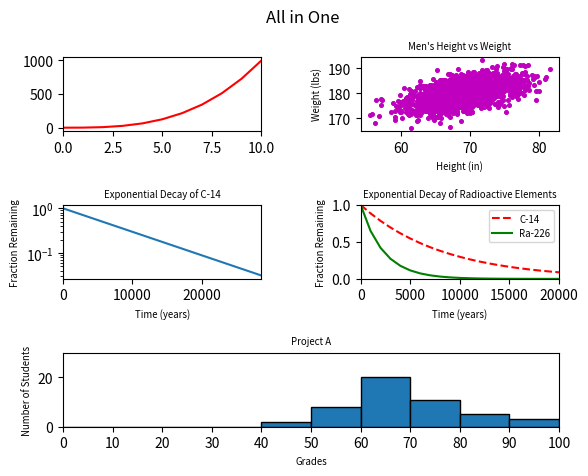

Write Python code to recreate this figure.
#!/usr/bin/env python3
import numpy as np
import matplotlib.pyplot as plt

y0 = np.arange(0, 11) ** 3

mean = [69, 0]
cov = [[15, 8], [8, 15]]
np.random.seed(5)
x1, y1 = np.random.multivariate_normal(mean, cov, 2000).T
y1 += 180

x2 = np.arange(0, 28651, 5730)
r2 = np.log(0.5)
t2 = 5730
y2 = np.exp((r2 / t2) * x2)

x3 = np.arange(0, 21000, 1000)
r3 = np.log(0.5)
t31 = 5730
t32 = 1600
y31 = np.exp((r3 / t31) * x3)
y32 = np.exp((r3 / t32) * x3)

np.random.seed(5)
student_grades = np.random.normal(68, 15, 50)

plt.suptitle("All in One")
plt.subplots_adjust(wspace=0.5, hspace=1)

plt.rc('axes', titlesize='x-small')
plt.rc('axes', labelsize='x-small')
plt.rc('legend', fontsize='x-small')

ax1 = plt.subplot(321)
ax1.set_xlim(0, 10)
ax1.set_yticks(np.arange(0, 1500, step=500))
ax1.plot(y0, color='red')

ax2 = plt.subplot(322)
ax2.set_xlabel('Height (in)')
ax2.set_ylabel('Weight (lbs)')
ax2.set_title('Men\'s Height vs Weight')
ax2.scatter(x1, y1, s=7, c='m')

ax3 = plt.subplot(323)
ax3.set_xlabel('Time (years)')
ax3.set_ylabel('Fraction Remaining')
ax3.set_title('Exponential Decay of C-14')
ax3.set_yscale('log')
ax3.set_xlim(0, 28650)
ax3.plot(x2, y2)

ax4 = plt.subplot(324)
ax4.set_xlabel('Time (years)')
ax4.set_ylabel('Fraction Remaining')
ax4.set_title('Exponential Decay of Radioactive Elements')
ax4.set_xlim(0, 20000)
ax4.set_ylim(0, 1)
line1 = plt.plot(x3, y31, 'r--', label='C-14')
line2 = plt.plot(x3, y32, 'g-', label='Ra-226')
ax4.legend()

axhist = plt.subplot(313)
axhist.set_xlabel('Grades')
axhist.set_ylabel('Number of Students')
axhist.set_title('Project A')
axhist.hist(student_grades, bins=10, range=(0, 100), edgecolor='black')
axhist.set_xlim(0, 100)
axhist.set_ylim(0, 30)
axhist.set_xticks(np.arange(0, 110, step=10))

plt.show()
